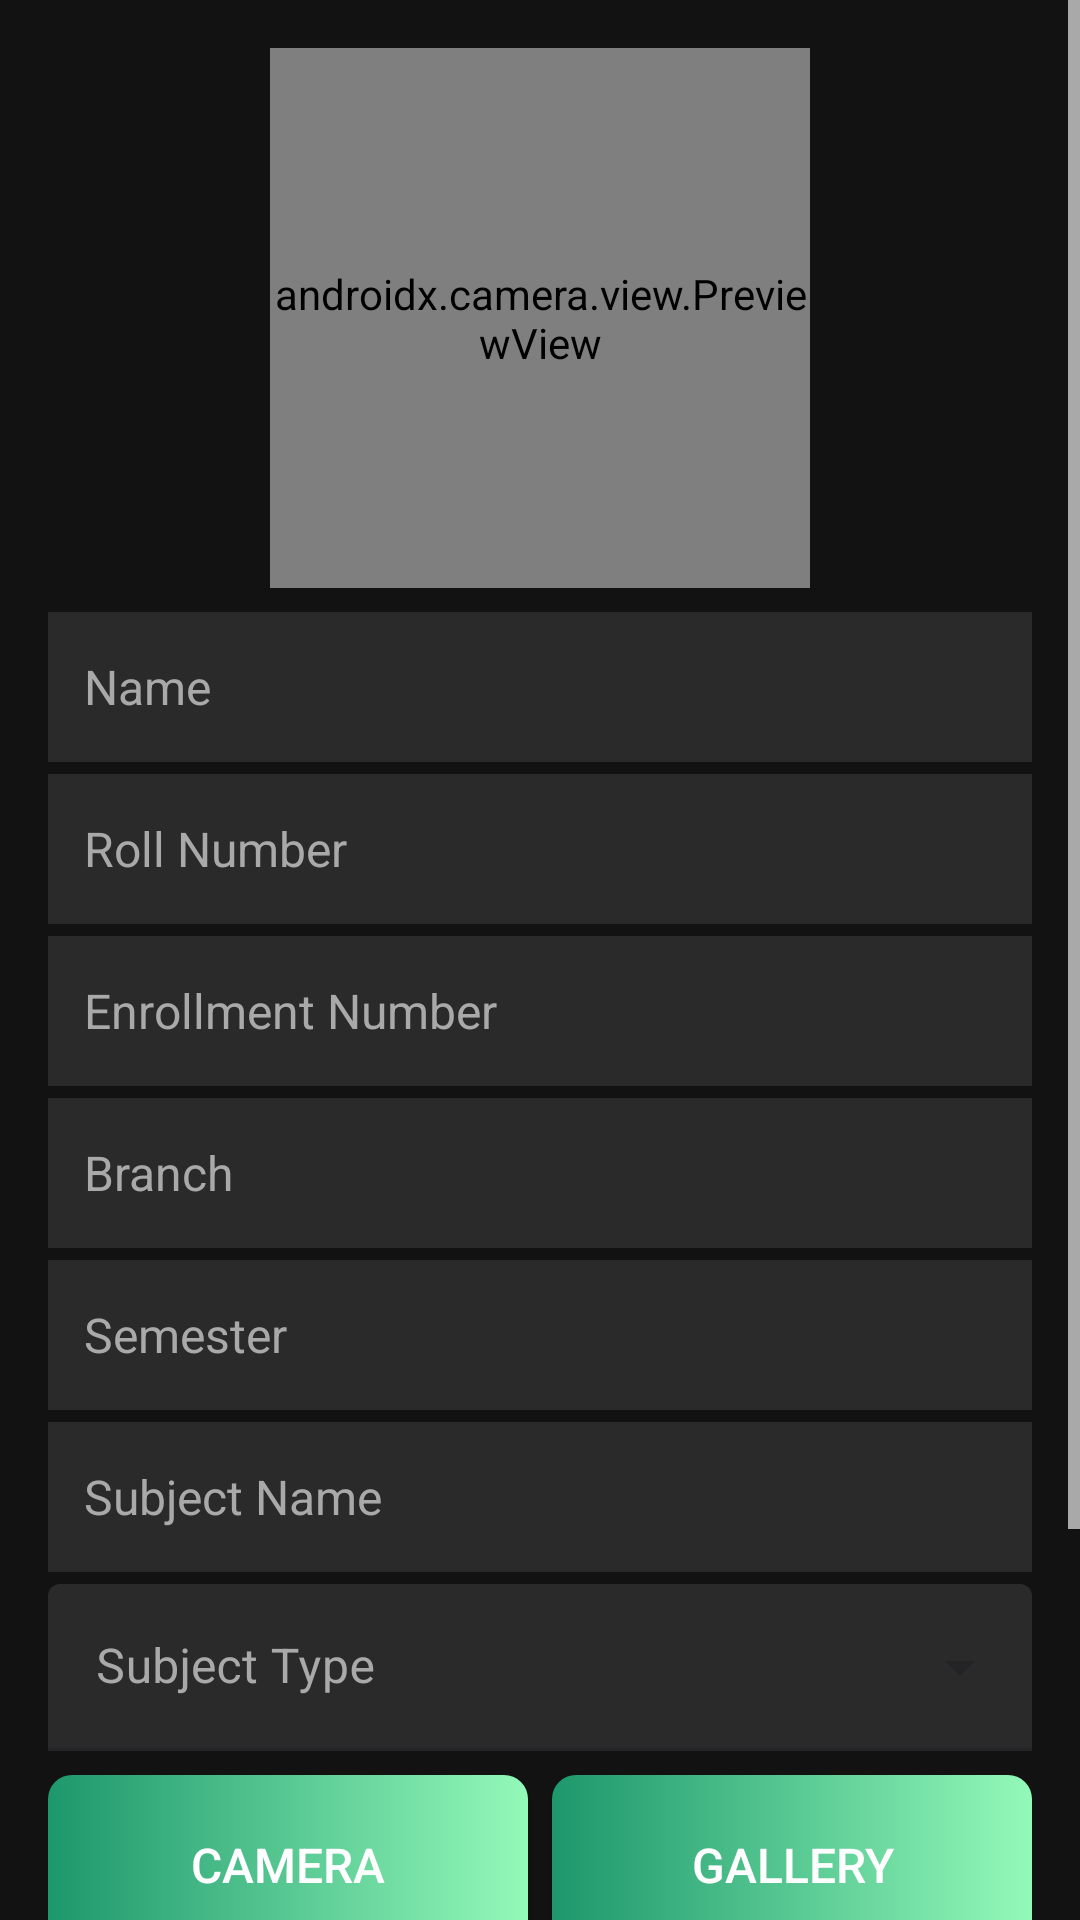

This screen was rendered from an Android layout file. Write that file and the resources it references.
<!-- AndroidManifest.xml: application theme Theme.Smart_attendance -->
<!-- res/layout/fragment_register.xml -->
<?xml version="1.0" encoding="utf-8"?>
<ScrollView
    xmlns:android="http://schemas.android.com/apk/res/android"
    xmlns:app="http://schemas.android.com/apk/res-auto"
    android:layout_width="match_parent"
    android:layout_height="match_parent"
    android:fillViewport="true"
    android:background="@color/black"
    style="@style/VisibleScrollbar">

    <LinearLayout
        android:layout_width="match_parent"
        android:layout_height="wrap_content"
        android:orientation="vertical"
        android:gravity="center_horizontal"
        android:padding="16dp">

        <FrameLayout
            android:id="@+id/framePreview"
            android:layout_width="180dp"
            android:layout_height="180dp"
            android:background="@color/component_gray">

            <androidx.camera.view.PreviewView
                android:id="@+id/previewView"
                android:layout_width="match_parent"
                android:layout_height="match_parent"
                android:visibility="visible"/>

            <ImageView
                android:id="@+id/ivFace"
                android:layout_width="match_parent"
                android:layout_height="match_parent"
                android:scaleType="centerCrop"
                android:visibility="gone"
                android:contentDescription="Face Preview" />
        </FrameLayout>

        <EditText
            android:id="@+id/etName"
            android:layout_width="match_parent"
            android:layout_height="50dp"
            android:hint="Name"
            android:textColorHint="@color/light_gray"
            android:textColor="@color/white"
            android:background="@color/component_gray"
            android:padding="12dp"
            android:textSize="16sp"
            android:layout_marginTop="8dp"
            android:layout_marginBottom="4dp" />

        <EditText
            android:id="@+id/etRoll"
            android:layout_width="match_parent"
            android:layout_height="50dp"
            android:hint="Roll Number"
            android:textColorHint="@color/light_gray"
            android:textColor="@color/white"
            android:background="@color/component_gray"
            android:padding="12dp"
            android:textSize="16sp"
            android:layout_marginBottom="4dp" />

        <EditText
            android:id="@+id/etEnrollmentNumber"
            android:layout_width="match_parent"
            android:layout_height="50dp"
            android:hint="Enrollment Number"
            android:textColorHint="@color/light_gray"
            android:textColor="@color/white"
            android:background="@color/component_gray"
            android:padding="12dp"
            android:textSize="16sp"
            android:layout_marginBottom="4dp" />

        <EditText
            android:id="@+id/etBranch"
            android:layout_width="match_parent"
            android:layout_height="50dp"
            android:hint="Branch"
            android:textColorHint="@color/light_gray"
            android:textColor="@color/white"
            android:background="@color/component_gray"
            android:padding="12dp"
            android:textSize="16sp"
            android:layout_marginBottom="4dp" />

        <EditText
            android:id="@+id/etSemester"
            android:layout_width="match_parent"
            android:layout_height="50dp"
            android:hint="Semester"
            android:textColorHint="@color/light_gray"
            android:textColor="@color/white"
            android:background="@color/component_gray"
            android:padding="12dp"
            android:textSize="16sp"
            android:layout_marginBottom="4dp" />

        <EditText
            android:id="@+id/etSubjectName"
            android:layout_width="match_parent"
            android:layout_height="50dp"
            android:hint="Subject Name"
            android:textColorHint="@color/light_gray"
            android:textColor="@color/white"
            android:background="@color/component_gray"
            android:padding="12dp"
            android:textSize="16sp"
            android:layout_marginBottom="4dp" />

        <com.google.android.material.textfield.TextInputLayout
            android:layout_width="match_parent"
            android:layout_height="wrap_content"
            style="@style/Widget.MaterialComponents.TextInputLayout.FilledBox.ExposedDropdownMenu"
            android:hint="Subject Type"
            android:textColorHint="@color/light_gray"
            app:boxBackgroundColor="@color/component_gray">

            <AutoCompleteTextView
                android:id="@+id/actvSubjectType"
                android:layout_width="match_parent"
                android:layout_height="wrap_content"
                android:inputType="none"
                android:textColor="@color/white"/>

        </com.google.android.material.textfield.TextInputLayout>

        <LinearLayout
            android:layout_width="match_parent"
            android:layout_height="wrap_content"
            android:orientation="horizontal"
            android:layout_marginTop="8dp">

            <Button
                android:id="@+id/btnCamera"
                android:layout_width="0dp"
                android:layout_height="60dp"
                android:layout_weight="1"
                android:text="Camera"
                android:background="@drawable/gradient_button_background"
                app:backgroundTint="@null"
                android:layout_marginEnd="4dp"
                android:textColor="@color/white"
                android:paddingTop="8dp"
                android:paddingBottom="8dp"
                android:textSize="16sp"/>

            <Button
                android:id="@+id/btnGallery"
                android:layout_width="0dp"
                android:layout_height="60dp"
                android:layout_weight="1"
                android:text="Gallery"
                android:background="@drawable/gradient_button_background"
                app:backgroundTint="@null"
                android:layout_marginStart="4dp"
                android:textColor="@color/white"
                android:paddingTop="8dp"
                android:paddingBottom="8dp"
                android:textSize="16sp"/>
        </LinearLayout>

        <Button
            android:id="@+id/btnSave"
            android:layout_width="match_parent"
            android:layout_height="60dp"
            android:text="Register Student"
            android:background="@drawable/gradient_button_background"
            app:backgroundTint="@null"
            android:textColor="@color/white"
            android:paddingTop="8dp"
            android:paddingBottom="8dp"
            android:textSize="16sp"
            android:layout_marginTop="8dp"/>

        <Button
            android:id="@+id/btnExportClear"
            android:layout_width="match_parent"
            android:layout_height="60dp"
            android:text="Export &amp; Clear"
            android:background="@drawable/gradient_button_background"
            app:backgroundTint="@null"
            android:textColor="@color/white"
            android:paddingTop="8dp"
            android:paddingBottom="8dp"
            android:textSize="16sp"
            android:layout_marginTop="8dp"/>
    </LinearLayout>
</ScrollView>
<!-- resources referenced by this layout -->
<resources>
  <color name="black">#121212</color>
  <color name="component_gray">#2A2A2A</color>
  <color name="light_gray">#A9A9A9</color>
  <color name="white">#FFFFFF</color>
  <!-- drawable gradient_button_background (drawable) -->
  <?xml version="1.0" encoding="utf-8"?>
  <shape xmlns:android="http://schemas.android.com/apk/res/android"
      android:shape="rectangle">
      <gradient
          android:startColor="#1D976C"
          android:endColor="#93F9B9"
          android:angle="0" />
      <corners android:radius="8dp" />
  </shape>
  <style name="VisibleScrollbar">
          <item name="android:scrollbars">vertical</item>
          <item name="android:scrollbarThumbVertical">@color/light_gray</item>
          <item name="android:fadeScrollbars">false</item>
      </style>
  <style name="Theme.Smart_attendance" parent="Base.Theme.Smart_attendance" />
  <style name="Base.Theme.Smart_attendance" parent="Theme.Material3.DayNight.NoActionBar">
          
          <item name="colorPrimary">@color/black</item>
          <item name="android:statusBarColor" tools:targetApi="l">@color/black</item>
          <item name="android:popupAnimationStyle">@style/NoAnimationPopup</item>
      </style>
  <style name="NoAnimationPopup">
          <item name="android:windowEnterAnimation">@null</item>
          <item name="android:windowExitAnimation">@null</item>
      </style>
</resources>
